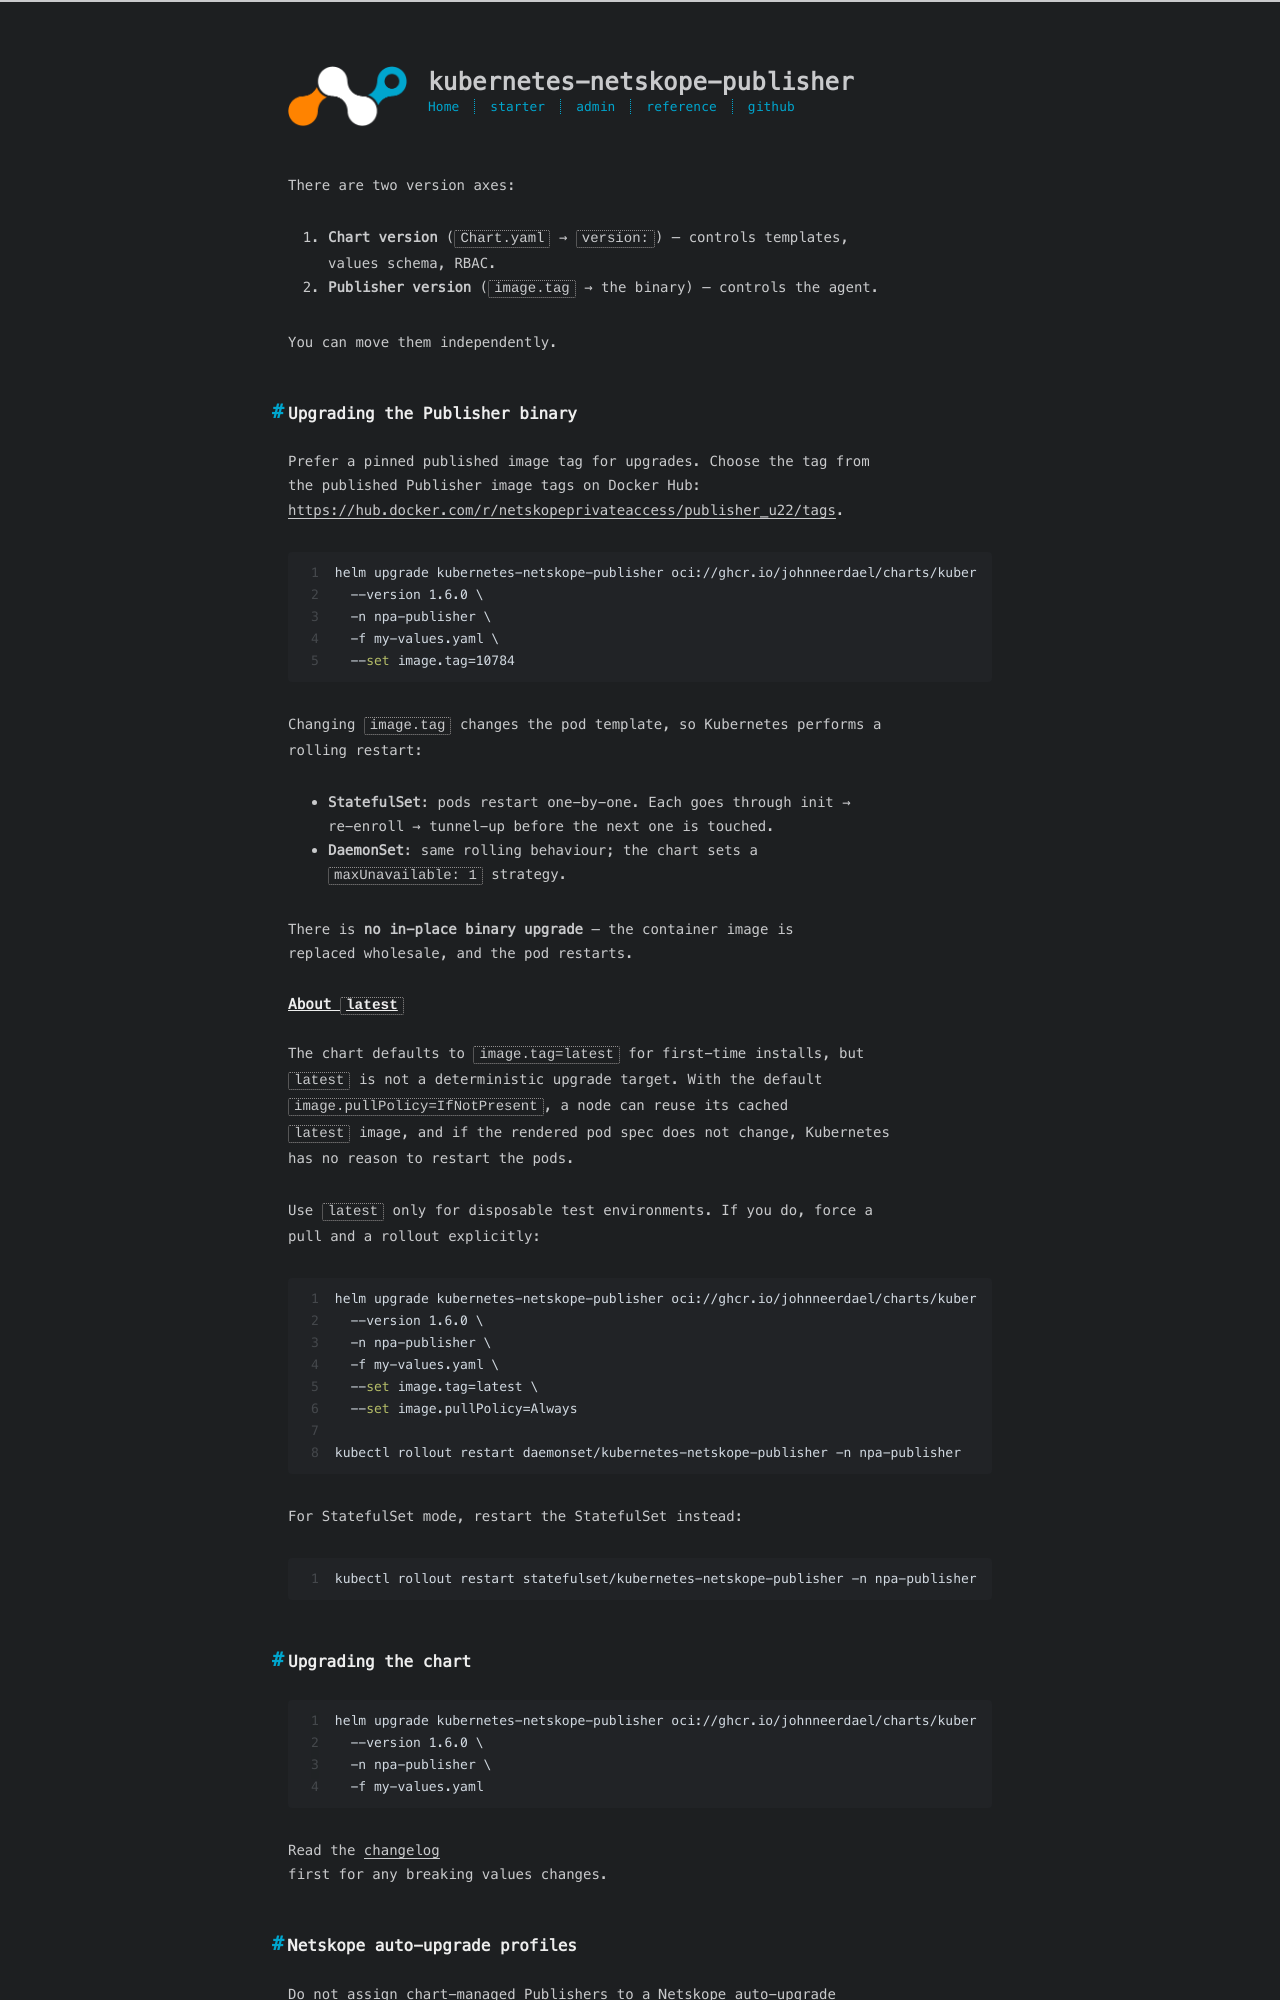

repository: johnneerdael/kubernetes-netskope-publisher · page: admin/operations/upgrading-software.html · generator: jekyll

---
title: Upgrading Publisher software
date: 2026-05-18
---

There are two version axes:

1. **Chart version** (`Chart.yaml` → `version:`) — controls templates,
   values schema, RBAC.
2. **Publisher version** (`image.tag` → the binary) — controls the agent.

You can move them independently.

## Upgrading the Publisher binary

Prefer a pinned published image tag for upgrades. Choose the tag from
the published Publisher image tags on Docker Hub:
<https://hub.docker.com/r/netskopeprivateaccess/publisher_u22/tags>.

```bash
helm upgrade kubernetes-netskope-publisher oci://ghcr.io/johnneerdael/charts/kubernetes-netskope-publisher \
  --version 1.6.0 \
  -n npa-publisher \
  -f my-values.yaml \
  --set image.tag=10784
```

Changing `image.tag` changes the pod template, so Kubernetes performs a
rolling restart:

- **StatefulSet**: pods restart one-by-one. Each goes through init →
  re-enroll → tunnel-up before the next one is touched.
- **DaemonSet**: same rolling behaviour; the chart sets a
  `maxUnavailable: 1` strategy.

There is **no in-place binary upgrade** — the container image is
replaced wholesale, and the pod restarts.

### About `latest`

The chart defaults to `image.tag=latest` for first-time installs, but
`latest` is not a deterministic upgrade target. With the default
`image.pullPolicy=IfNotPresent`, a node can reuse its cached
`latest` image, and if the rendered pod spec does not change, Kubernetes
has no reason to restart the pods.

Use `latest` only for disposable test environments. If you do, force a
pull and a rollout explicitly:

```bash
helm upgrade kubernetes-netskope-publisher oci://ghcr.io/johnneerdael/charts/kubernetes-netskope-publisher \
  --version 1.6.0 \
  -n npa-publisher \
  -f my-values.yaml \
  --set image.tag=latest \
  --set image.pullPolicy=Always

kubectl rollout restart daemonset/kubernetes-netskope-publisher -n npa-publisher
```

For StatefulSet mode, restart the StatefulSet instead:

```bash
kubectl rollout restart statefulset/kubernetes-netskope-publisher -n npa-publisher
```

## Upgrading the chart

```bash
helm upgrade kubernetes-netskope-publisher oci://ghcr.io/johnneerdael/charts/kubernetes-netskope-publisher \
  --version 1.6.0 \
  -n npa-publisher \
  -f my-values.yaml
```

Read the [changelog](/kubernetes-netskope-publisher/reference/changelog/)
first for any breaking values changes.
